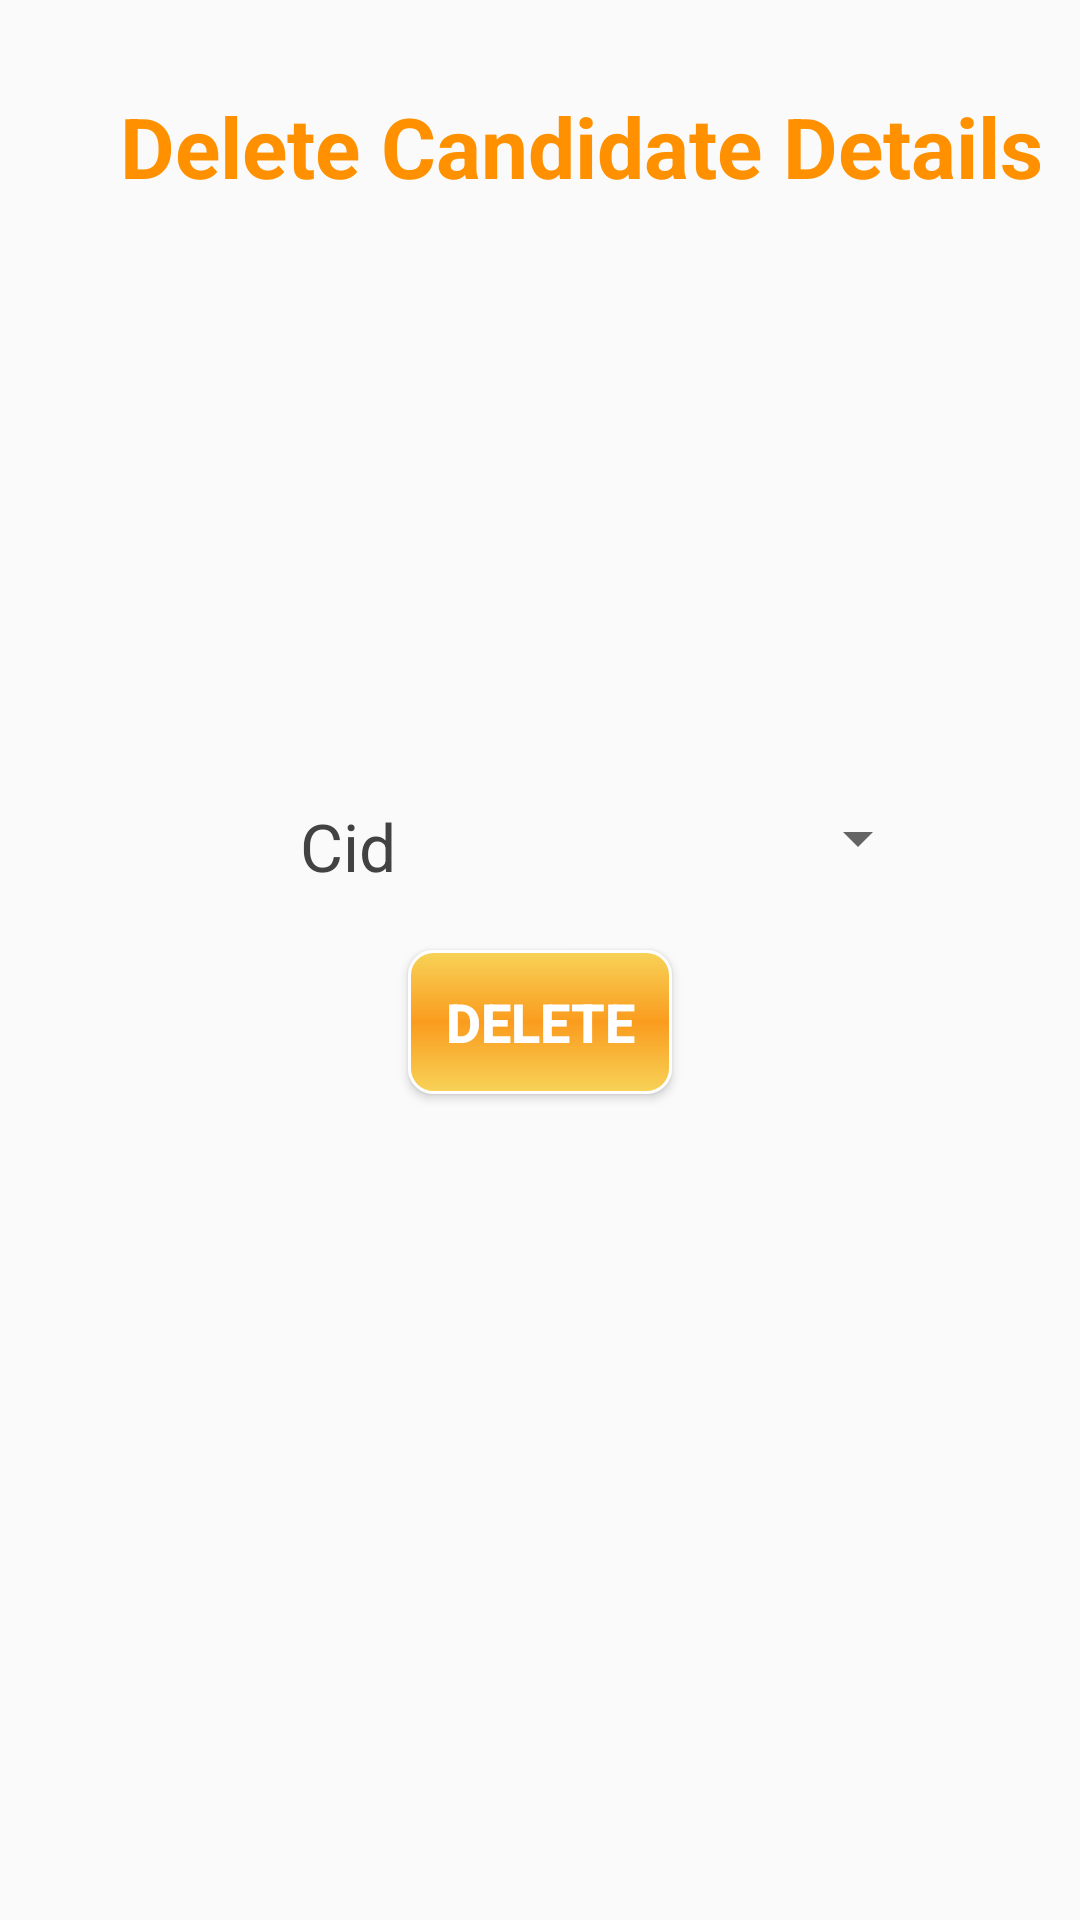

The Android layout XML behind this screen, and the referenced resources:
<!-- AndroidManifest.xml: application theme AppTheme -->
<!-- res/layout/activity_delete_candidate.xml -->
<?xml version="1.0" encoding="utf-8"?>
<LinearLayout xmlns:android="http://schemas.android.com/apk/res/android"
    xmlns:app="http://schemas.android.com/apk/res-auto"
    xmlns:tools="http://schemas.android.com/tools"
    android:layout_width="match_parent"
    android:layout_height="match_parent"
    tools:context=".DeleteCandidate"
    android:orientation="vertical">
    <TextView
        android:layout_width="match_parent"
        android:layout_height="wrap_content"
        android:layout_marginTop="30dp"
        android:layout_marginLeft="40dp"
        android:text="Delete Candidate Details"
        android:textColor="#FF9100"
        android:textSize="28sp"
        android:textStyle="bold" />

    <LinearLayout
        android:layout_width="match_parent"
        android:layout_height="wrap_content"
        android:orientation="horizontal"
        android:layout_marginTop="200dp">

        <TextView
            android:layout_width="wrap_content"
            android:layout_height="wrap_content"
            android:layout_marginLeft="100dp"
            android:text="Cid"
            android:textColor="@color/cardview_dark_background"
            android:textSize="22sp" />

        <Spinner
            android:id="@+id/deletecid"
            android:layout_width="wrap_content"
            android:layout_height="wrap_content"
            android:layout_marginLeft="130dp">

        </Spinner>
    </LinearLayout>
    <Button
        android:id="@+id/deletebtncd"
        android:layout_width="wrap_content"
        android:layout_height="wrap_content"
        android:layout_gravity="center"
        android:layout_marginTop="20dp"
        android:background="@drawable/customa"
        android:text="@string/button_delete"
        android:textColor="@color/cardview_light_background"
        android:textSize="18sp"
        android:textStyle="bold" />


    </LinearLayout>
<!-- resources referenced by this layout -->
<resources>
  <!-- drawable customa (drawable) -->
  <?xml version="1.0" encoding="utf-8"?>
  <shape xmlns:android="http://schemas.android.com/apk/res/android" android:shape="rectangle">
      <gradient
          android:startColor="#F7D358"
          android:centerColor="#FA9C1E"
          android:endColor="#F7D358"
          android:angle="90"/>
      <padding android:left="7dp"
          android:top="7dp"
          android:right="7dp"
          android:bottom="7dp" />
      <stroke
          android:width="1dip"
          android:color="#FFFFFF" />
      <corners android:radius= "8dp" />
  </shape>
  <string name="button_delete">Delete</string>
  <style name="AppTheme" parent="Theme.AppCompat.Light.DarkActionBar">
          
          <item name="colorPrimary">#F8A437</item>
          <item name="colorPrimaryDark">#F8A437</item>
          <item name="colorAccent">@color/colorAccent</item>
      </style>
  <!-- not gathered from this repository: default colours our renderer supplied (Android Studio template values) -->
  <color name="colorAccent">#FF03DAC5</color>
</resources>
